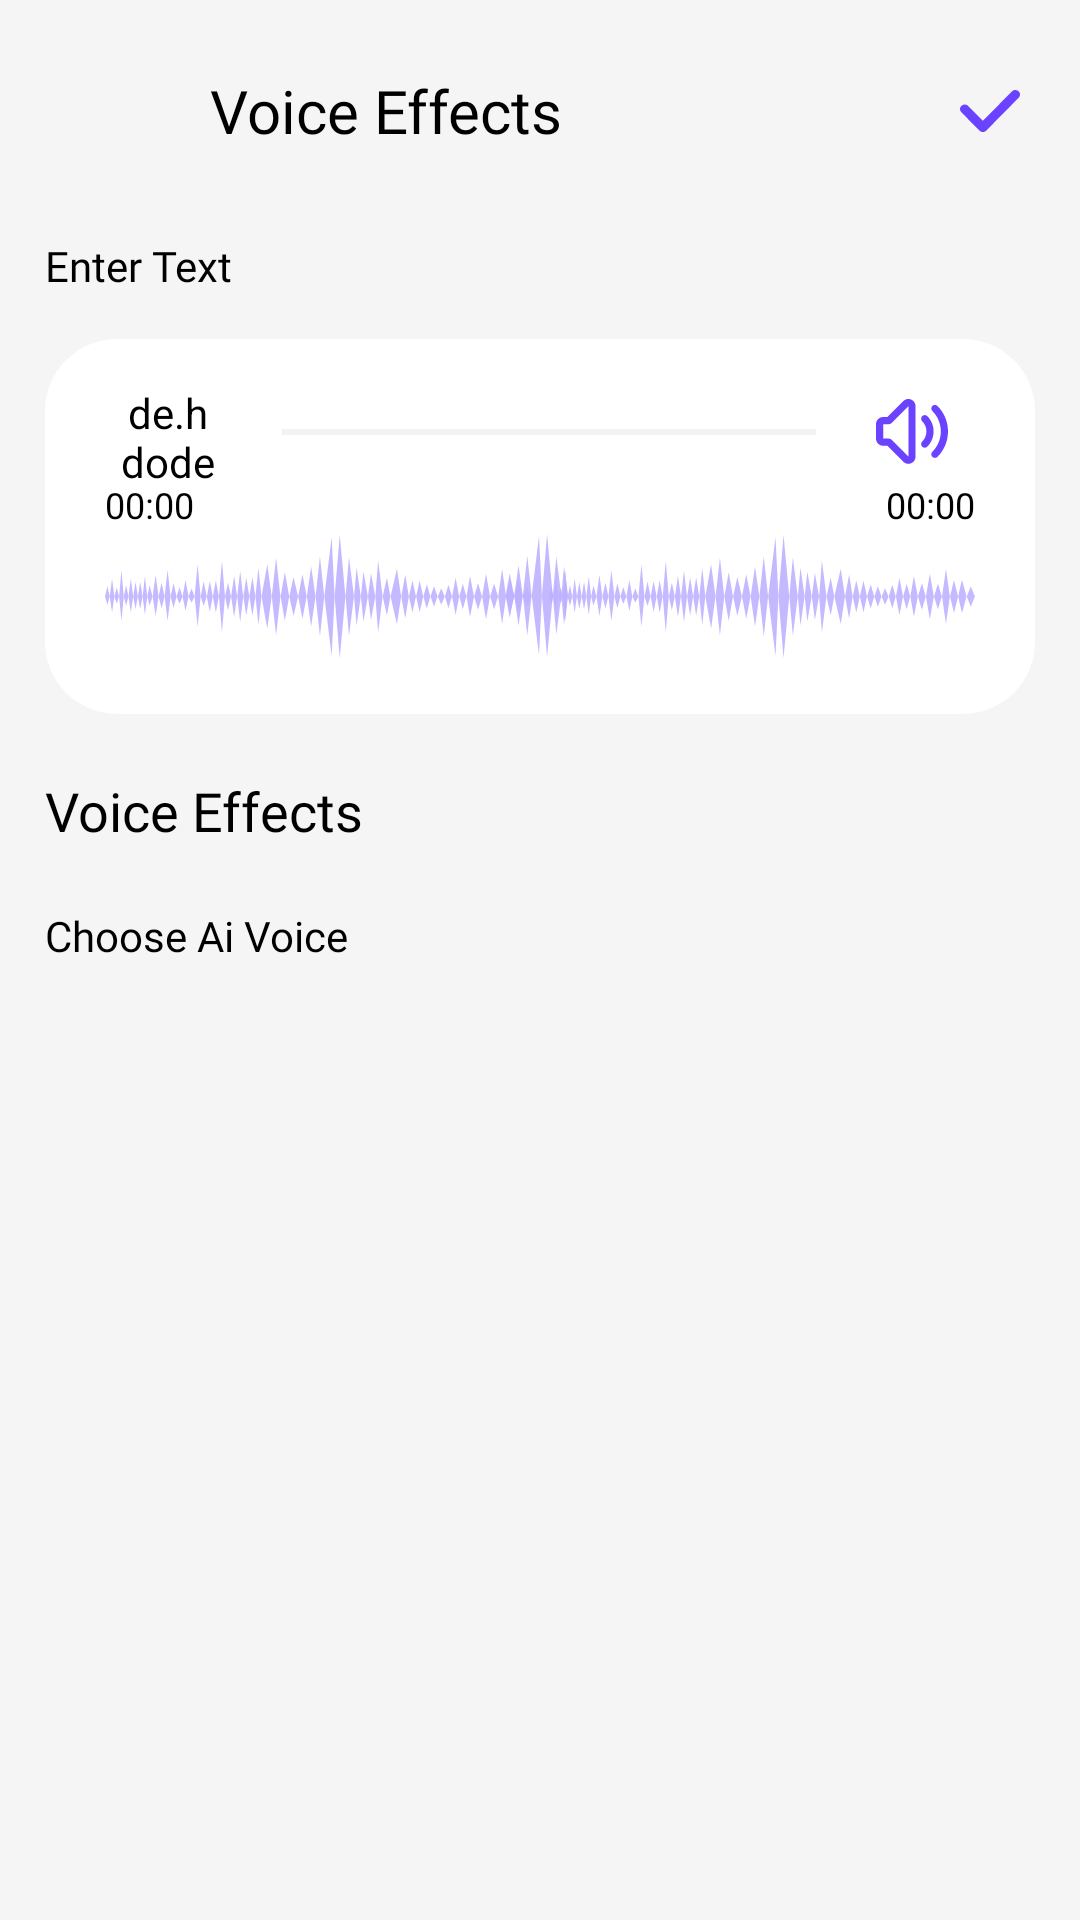

The Android layout XML behind this screen, and the referenced resources:
<!-- AndroidManifest.xml: application theme Theme.AIVoiceChanger -->
<!-- res/layout/activity_voice_effect.xml -->
<?xml version="1.0" encoding="utf-8"?>
<androidx.constraintlayout.widget.ConstraintLayout
    xmlns:android="http://schemas.android.com/apk/res/android"
    xmlns:app="http://schemas.android.com/apk/res-auto"
    android:layout_width="match_parent"
    android:layout_height="match_parent"
    android:background="@color/background">

    <androidx.appcompat.widget.Toolbar
        android:id="@+id/toolbarAIVoices"
        android:layout_width="match_parent"
        android:layout_height="wrap_content"
        android:paddingTop="10dp"
        app:layout_constraintTop_toTopOf="parent">

        <ImageButton
            android:id="@+id/backarrow"
            android:layout_width="wrap_content"
            android:layout_height="wrap_content"
            android:padding="20dp"
            android:src="@drawable/ic_backarrow__2_"
            android:background="?attr/selectableItemBackgroundBorderless"
            android:backgroundTint="@android:color/transparent"/>

        <TextView
            android:layout_width="wrap_content"
            android:layout_height="wrap_content"
            android:text="Voice Effects"
            android:textSize="20sp"
            android:textColor="@color/black"
            android:fontFamily="@font/outfitbold"
            android:layout_marginStart="30dp"/>
        <ImageButton
            android:id="@+id/btnTick"
            android:layout_width="wrap_content"
            android:layout_height="wrap_content"
            android:padding="20dp"
            android:src="@drawable/ic_tick2"
            android:backgroundTint="@android:color/transparent"
            android:layout_gravity="end"
            android:paddingEnd="20dp"/>
    </androidx.appcompat.widget.Toolbar>

    <androidx.core.widget.NestedScrollView
        android:id="@+id/nestedscrollaivoice"
        android:layout_width="match_parent"
        android:layout_height="0dp"
        app:layout_constraintTop_toBottomOf="@+id/toolbarAIVoices"
        app:layout_constraintBottom_toBottomOf="parent">

        <androidx.constraintlayout.widget.ConstraintLayout
            android:layout_width="match_parent"
            android:layout_height="wrap_content"
            android:padding="15dp">

            <TextView
                android:id="@+id/T1"
                android:layout_width="match_parent"
                android:layout_height="wrap_content"
                android:text="Enter Text"
                android:textSize="14sp"
                android:textColor="@color/black"
                android:fontFamily="@font/outfitmedium"
                app:layout_constraintTop_toTopOf="parent"/>

            <TextView
                android:id="@+id/tvHiddenTranscribedText"
                android:layout_width="0dp"
                android:layout_height="wrap_content"
                android:visibility="gone"
                android:importantForAccessibility="no"
                app:layout_constraintTop_toBottomOf="@id/T1"
                app:layout_constraintStart_toStartOf="parent"
                app:layout_constraintEnd_toEndOf="parent" />

            <androidx.constraintlayout.widget.ConstraintLayout
                android:id="@+id/editconstraint"
                android:layout_width="match_parent"
                android:layout_height="125dp"
                android:layout_marginTop="15dp"
                android:background="@drawable/constraint_background"
                app:layout_constraintEnd_toEndOf="parent"
                app:layout_constraintStart_toStartOf="parent"
                app:layout_constraintTop_toBottomOf="@+id/T1">


                <LinearLayout
                    android:id="@+id/LinearLayout"
                    android:layout_width="match_parent"
                    android:layout_height="wrap_content"
                    android:layout_margin="15dp"
                    android:orientation="horizontal"
                    app:layout_constraintEnd_toEndOf="parent"
                    app:layout_constraintStart_toStartOf="parent"
                    app:layout_constraintTop_toTopOf="parent">

                    <de.hdodenhof.circleimageview.CircleImageView
                        android:id="@+id/buttonReplay"
                        android:layout_width="32dp"
                        android:layout_height="32dp"
                        android:layout_gravity="center"
                        android:layout_marginLeft="10dp"
                        android:backgroundTint="@android:color/transparent"
                        android:src="@drawable/ic_playbutton" />

                    <SeekBar
                        android:id="@+id/seekBar"
                        android:layout_width="0dp"
                        android:layout_height="wrap_content"
                        android:layout_gravity="center"
                        android:layout_weight="1"
                        android:progressBackgroundTint="@color/sandcolor"
                        android:progressTint="@color/accent"
                        android:thumbTint="@color/white" />

                    <ImageButton
                        android:id="@+id/btnVolume"
                        android:layout_width="32dp"
                        android:layout_height="32dp"
                        android:layout_marginRight="10dp"
                        android:backgroundTint="@android:color/transparent"
                        android:src="@drawable/ic_volumebutton" />

                </LinearLayout>

                
                <LinearLayout
                    android:layout_width="match_parent"
                    android:layout_height="wrap_content"
                    android:layout_marginHorizontal="20dp"
                    android:orientation="horizontal"
                    app:layout_constraintEnd_toEndOf="parent"
                    app:layout_constraintStart_toStartOf="parent"
                    app:layout_constraintTop_toBottomOf="@+id/LinearLayout">

                    <TextView
                        android:id="@+id/textViewCurrentTime"
                        android:layout_width="wrap_content"
                        android:layout_height="wrap_content"
                        android:text="00:00"
                        android:textColor="@color/black"
                        android:textSize="12sp" />

                    <View
                        android:layout_width="0dp"
                        android:layout_height="1dp"
                        android:layout_weight="1" />

                    <TextView
                        android:id="@+id/textViewTotalTime"
                        android:layout_width="wrap_content"
                        android:layout_height="wrap_content"
                        android:text="00:00"
                        android:textColor="@color/black"
                        android:textSize="12sp" />
                </LinearLayout>

                <ImageView
                    android:id="@+id/lottieView"
                    android:layout_width="match_parent"
                    android:layout_height="wrap_content"
                    android:layout_marginLeft="10dp"
                    android:layout_marginRight="10dp"
                    android:src="@drawable/ic_wave"
                    app:layout_constraintBottom_toBottomOf="parent"
                    app:layout_constraintEnd_toEndOf="parent"
                    app:layout_constraintStart_toStartOf="parent"
                    app:layout_constraintTop_toBottomOf="@+id/LinearLayout" />


            </androidx.constraintlayout.widget.ConstraintLayout>


                <TextView
                    android:id="@+id/btnGenerateVoice"
                    android:layout_width="match_parent"
                    android:layout_height="wrap_content"
                    android:text="Voice Effects "
                    android:layout_marginTop="20dp"
                    android:textColor="@color/black"
                    android:textSize="18sp"
                   android:fontFamily="@font/outfitsemibold"
                    app:layout_constraintStart_toStartOf="parent"
                    app:layout_constraintEnd_toEndOf="parent"
                    app:layout_constraintTop_toBottomOf="@+id/editconstraint"/>


            <TextView
                android:id="@+id/T2"
                android:layout_width="match_parent"
                android:layout_height="wrap_content"
                android:text="Choose Ai Voice"
                android:textSize="14sp"
                android:fontFamily="@font/outfitsemibold"
                android:textColor="@color/black"
                android:layout_marginTop="20dp"
                app:layout_constraintTop_toBottomOf="@+id/btnGenerateVoice"/>

            <androidx.recyclerview.widget.RecyclerView
                android:id="@+id/rvVoices"
                android:layout_width="match_parent"
                android:layout_height="450dp"
                android:layout_marginTop="10dp"
                android:nestedScrollingEnabled="true"
                app:layout_constraintStart_toStartOf="parent"
                app:layout_constraintEnd_toEndOf="parent"
                app:layout_constraintTop_toBottomOf="@+id/T2"
                app:layout_constraintBottom_toBottomOf="parent"/>

        </androidx.constraintlayout.widget.ConstraintLayout>
    </androidx.core.widget.NestedScrollView>
</androidx.constraintlayout.widget.ConstraintLayout>
<!-- resources referenced by this layout -->
<resources>
  <color name="accent">#6200EE</color>
  <color name="background">#F5F5F5</color>
  <color name="black">#FF000000</color>
  <color name="sandcolor">#CCD1D6</color>
  <color name="white">#FFFFFFFF</color>
  <!-- drawable constraint_background (drawable) -->
  <?xml version="1.0" encoding="utf-8"?>
  <shape xmlns:android="http://schemas.android.com/apk/res/android">
  
      <solid android:color="@color/white"/>
  
      <corners android:radius="24dp"/>
  
  </shape>
  <!-- drawable ic_playbutton (drawable) -->
  <vector xmlns:android="http://schemas.android.com/apk/res/android"
      android:width="32dp"
      android:height="32dp"
      android:viewportWidth="32"
      android:viewportHeight="32">
    <path
        android:pathData="M16,3C8.82,3 3,8.82 3,16C3,23.181 8.82,29 16,29C23.181,29 29,23.181 29,16C29,8.82 23.181,3 16,3ZM20.626,17.249L14.629,20.712C13.938,21.114 13.055,20.875 12.653,20.184C12.527,19.966 12.46,19.717 12.46,19.463V12.537C12.46,11.74 13.106,11.094 13.908,11.094C14.162,11.094 14.41,11.16 14.629,11.288L20.626,14.751C21.317,15.152 21.556,16.031 21.154,16.721C21.027,16.94 20.844,17.122 20.626,17.249Z"
        android:fillColor="#6B42FF"/>
  </vector>
  <!-- drawable ic_tick2 (drawable) -->
  <vector xmlns:android="http://schemas.android.com/apk/res/android"
      android:width="20dp"
      android:height="14dp"
      android:viewportWidth="20"
      android:viewportHeight="14">
    <path
        android:pathData="M7.627,14H7.629C8.054,14 8.46,13.831 8.754,13.532L19.565,2.571C20.163,1.966 20.142,1.004 19.519,0.423C18.896,-0.158 17.908,-0.138 17.31,0.468L7.623,10.288L2.687,5.31C2.088,4.706 1.098,4.689 0.478,5.271C-0.143,5.854 -0.161,6.817 0.438,7.419L6.502,13.534C6.797,13.831 7.202,13.999 7.627,13.999V14Z"
        android:fillColor="#6B42FF"/>
  </vector>
  <style name="Theme.AIVoiceChanger" parent="Theme.Material3.DayNight.NoActionBar">
          <item name="colorPrimary">@color/accent</item>
          <item name="colorPrimaryVariant">@color/purple_700</item>
          <item name="colorOnPrimary">@color/white</item>
          <item name="colorSecondary">@color/teal_200</item>
          <item name="colorSecondaryVariant">@color/teal_700</item>
          <item name="colorOnSecondary">@color/black</item>
          <item name="android:statusBarColor">?attr/colorPrimaryVariant</item>
          <item name="windowActionBar">false</item>
          <item name="windowNoTitle">true</item>
      </style>
  <color name="purple_700">#FF3700B3</color>
  <color name="teal_200">#FF03DAC5</color>
  <color name="teal_700">#FF018786</color>
</resources>
